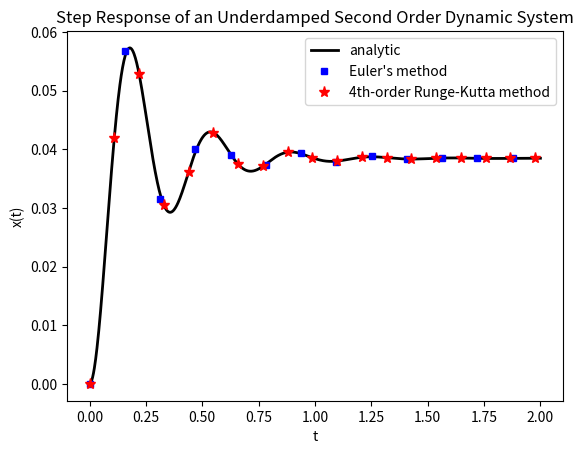

Write Python code to recreate this figure.
#!/usr/bin/env python3
# -*- coding: utf-8 -*-
"""
Computational Solutions of Engineering Problems                May 12, 2022
IST 4360
[redacted]


Synopsis:
Solves for the step response of an underdamped mechanical system described
by the second-order Ordinary Differential Equation ODE:

                m * y'' + b * y' + k * y = f * u(t),

where m is the mass, b is the damper friction, k is the spring stiffness,
f is the forcing constant, and u(t) = H is the step-input function of
magnitude H.


[redacted]
This file is released under the GNU General Public License as published
by the Free Software Foundation, either version 3 of the License, or
(at your option) any later version.


References:
[0] A Gilat and V Subramanian, Numerical Methods for Engineers and
    Scientists: An Introduction with Applications using MATLAB
[1] CA Kluever, Dynamic Systems: Modeling, Simulation, and Control
[2] R Johansson, Numerical Python: Scientific Computing and Data
    Science Applications with NumPy, SciPy, and Matplotlib, 2nd edition
"""


from numpy import empty
from numpy import zeros
from numpy import vstack
from numpy import newaxis
from numpy import linspace
from numpy import empty_like
from numpy import exp, sqrt
from numpy import pi, cos, sin
import matplotlib as mpl
from matplotlib import pyplot as plt


def Euler(N, tspan, yi, f):
        """
        Synopsis:
        Solves a system of ordinary differential equations with Euler's
        explicit method.

        inputs:
        N       number of time-steps for numerical integration
        tspan   t[ime] span, the initial, ti, and final times, tf
        yi      1st-rank array, initial values of the state variables
        f       f(t, y), right-hand side of the ODE: dy/dt = f(t, y)

        output:
        odesol  2nd-rank numpy array, [t, y]
        """

        y = empty([yi.size, N + 1]) # preallocates array for speed
        ti, tf = tspan              # unpacks the initial and final times

        # computes the time array and the time-step
        t,  dt = (linspace(ti, tf, N+1), (tf - ti) / N)

        y[:, 0] = yi[:, 0]          # initializes y1(0) and y2(0)
        for i in range(N):
            y[:, i + 1] = y[:, i] + dt * f(t[i], y[:, i])

        t = t[newaxis, :]           # creates axis for vertical stacking
        odesol = vstack([t, y])     # packs state vars t, y1(t), and y2(t)
        return odesol               # returns numeric solution


def RungeKutta(N, tspan, yi, f):
        """
        Synopsis:
        Solves a system of ordinary differential equations with the fourth
        order Runge-Kutta method.

        inputs:
        N       number of time-steps for numerical integration
        tspan   t[ime] span, the initial, ti, and final times, tf
        yi      1st-rank array, initial values of the state variables
        f       f(t, y), right-hand side of the ODE: dy/dt = f(t, y)

        output:
        odesol  2nd-rank numpy array, [t, y]
        """

        y = empty([yi.size, N + 1])
        ti, tf = tspan

        t,  dt = (linspace(ti, tf, N+1), (tf - ti) / N)

        y[:, 0] = yi[:, 0]
        for i in range(N):

            # computes the slopes of the Runge-Kutta method
            K1 = f(t[i], y[:, i])
            K2 = f(t[i] + 0.5 * dt, y[:, i] + 0.5 * K1 * dt)
            K3 = f(t[i] + 0.5 * dt, y[:, i] + 0.5 * K2 * dt)
            K4 = f(t[i] + dt, y[:, i] + K3 * dt)

            # integrates the state-variable array
            y[:, i + 1] = y[:, i] + dt * (K1 + 2 * K2 + 2 * K3 + K4) / 6

        t = t[newaxis, :]
        odesol = vstack([t, y])
        return odesol


def step(prms, t):
    """
    Synopsis:
    Analytic Solution.
    Computes the step-response y(t) of an underdamped second-order dynamic
    mechanical system given the system mass, friction and stiffness
    constants, the forcing constant, and magnitude H of the step u(t).
    """

    # unpacks mechanical system params (inertia, friction, stiffness, etc.)
    m, b, k, f, H = prms
    # defines the standard coefficients of the second-order ODE
    a0, a1, b0 = (k / m, b / m, f / m)
    # determines the natural frequency and damping ratio, respectively
    omega, zeta = (  sqrt(a0),  a1 / ( 2 * sqrt(a0) )  )
    # complains if the system is not underdamped
    is_underdamped(zeta)
    # obtains the real and imaginary components of the characteristic roots
    alpha, beta = ( -zeta * omega, omega * sqrt(1 - zeta**2) )

    # computes the system response y(t) to a unit-step input
    y = 1 - exp(alpha * t) * ( cos(beta * t) - alpha / beta *
        sin(beta * t) )
    # scales to obtain the system response to a step of magnitude H
    y *= (b0 * H / omega**2)

    return y


def underdamped(prms):
    """
    Synopsis:
    Returns the basic characteristics of an underdamped mechanical system
    given the mass/moment of inertia and friction and stiffness constants.
    """

    # unpacks mechanical system parameters (inertia, friction, stiffness)
    m, b, k, f, H = prms
    # computes the standard coefficients of the second-order ODE
    a0, a1, b0 = (k / m, b / m, f / m)
    # determines the natural frequency and damping ratio, respectively
    omega, zeta = (  sqrt(a0),  a1 / ( 2 * sqrt(a0) )  )
    # complains if not underdamped
    is_underdamped(zeta)
    # returns the standard coefficients and response parameters
    return (a0, a1, b0, omega, zeta)


def is_underdamped(zeta):
    # complains if the damping ratio is too close or greater than one

    errMSG = (f"Not an underdamped system (zeta = {zeta:.2f})")

    tol = 1.0e-4
    if (1 - zeta) < tol:
        raise RuntimeError(errMSG)
    return


""" defines the mechanical system parameters """
# defines inertia, friction, stiffness, forcing, and step
prms = m, b, k, f, H = (0.2, 1.6,  65.0, 1.0, 2.5)
# defines the analytic solution as a lambda function
f = lambda t: step(prms, t)

# unpacks the standard coefficients of the second-order dynamic system
a0, a1, b0, _, _ = underdamped (prms)

# defines the input step function u(t)
u = lambda t: H


def odefun(t, y):
    """
    Synopsis:
    Defines the right-hand side of the system of first-order ODEs that
    result from expressing the model equation in its standard form.
    """
    f = empty_like(y)
    f[0] = y[1]
    f[1] = b0 * u(t) - a1 * y[1] - a0 * y[0]
    return f


""" defines the solver parameters for Euler's Method """

N = 1023                    # number of integration steps
yi = zeros([2, 1])          # initial values y(0) = 0
ti, tf = 0, 2               # initial and final times
tspan = (ti, tf)            # timespan
""" applies Euler's method """
t_Euler, y1_Euler, y2_Euler = Euler (N, tspan, yi, odefun)


# overrides the number of integration steps for the Runge-Kutta method
N = 255
# applies the fourth-order Runge-Kutta method (note the smaller step-size)
t_RK, y1_RK, y2_RK = RungeKutta (N, tspan, yi, odefun)


""" transient response visualization """
plt.close("all")
plt.ion()
fig, ax = plt.subplots()
t = t_Euler
# plots the analytic solution of the step response
ax.plot(t, f(t), color = "black", linestyle = "-", linewidth = 2,
    label="analytic")
# plots Euler's method solution
ax.plot(t_Euler[::80], y1_Euler[::80], linestyle="", marker="s",
    markersize=4,  color="blue", label="Euler's method")
# plots the numeric solution obtained from the 4th-order Runge-Kutta Method
ax.plot(t_RK[::14], y1_RK[::14], linestyle="", marker="*", markersize=8,
    color="red", label="4th-order Runge-Kutta method")
ax.set_xlabel('t')
ax.set_ylabel('x(t)')
ax.set_title('Step Response of an Underdamped Second Order Dynamic System')
ax.legend()
#figure = 'plots/step-response-underdamped-mechanical-system.png'
#fig.savefig(figure, dpi=300)


"""
COMMENTS:
Note that the Runge-Kutta method required fewer integration steps to
approximate the analytic solution, this is to be expected since the
order of the approximation is O(h^4), where h is the step-size.
In contrast, the order of approximation of Euler's method is only O(h).
It's because of this that a smaller step-size (more integration steps)
was needed to improve Euler's approximation. When dealing with systems of
ordinary differential equations it is recommended to use higher order
methods such as the fourth-order Runge-Kutta method employed here.
"""
